5-way image classification set "dataset" from GitHub (Aryawwww/Image-Programming-group-10); label vocabulary: tomato bacterial spot, tomato late blight, tomato septoria leaf spot, tomato yellow leaf curl virus, tomato healthy.

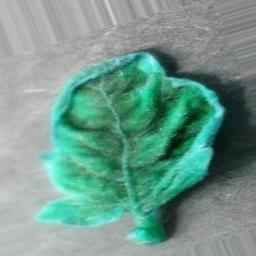
Label: tomato yellow leaf curl virus

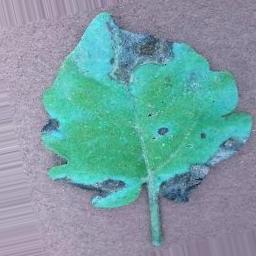
Label: tomato septoria leaf spot

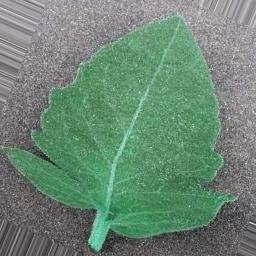
Label: tomato bacterial spot

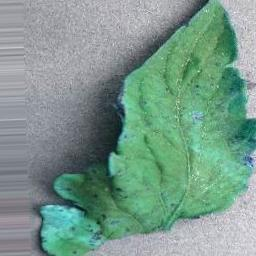
Label: tomato healthy

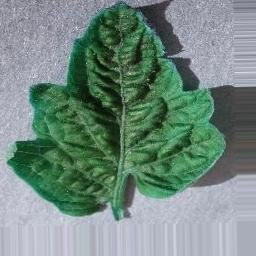
Label: tomato yellow leaf curl virus

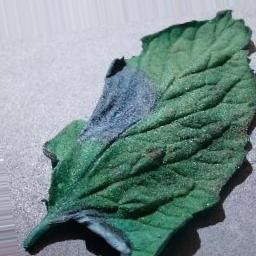
Label: tomato late blight
